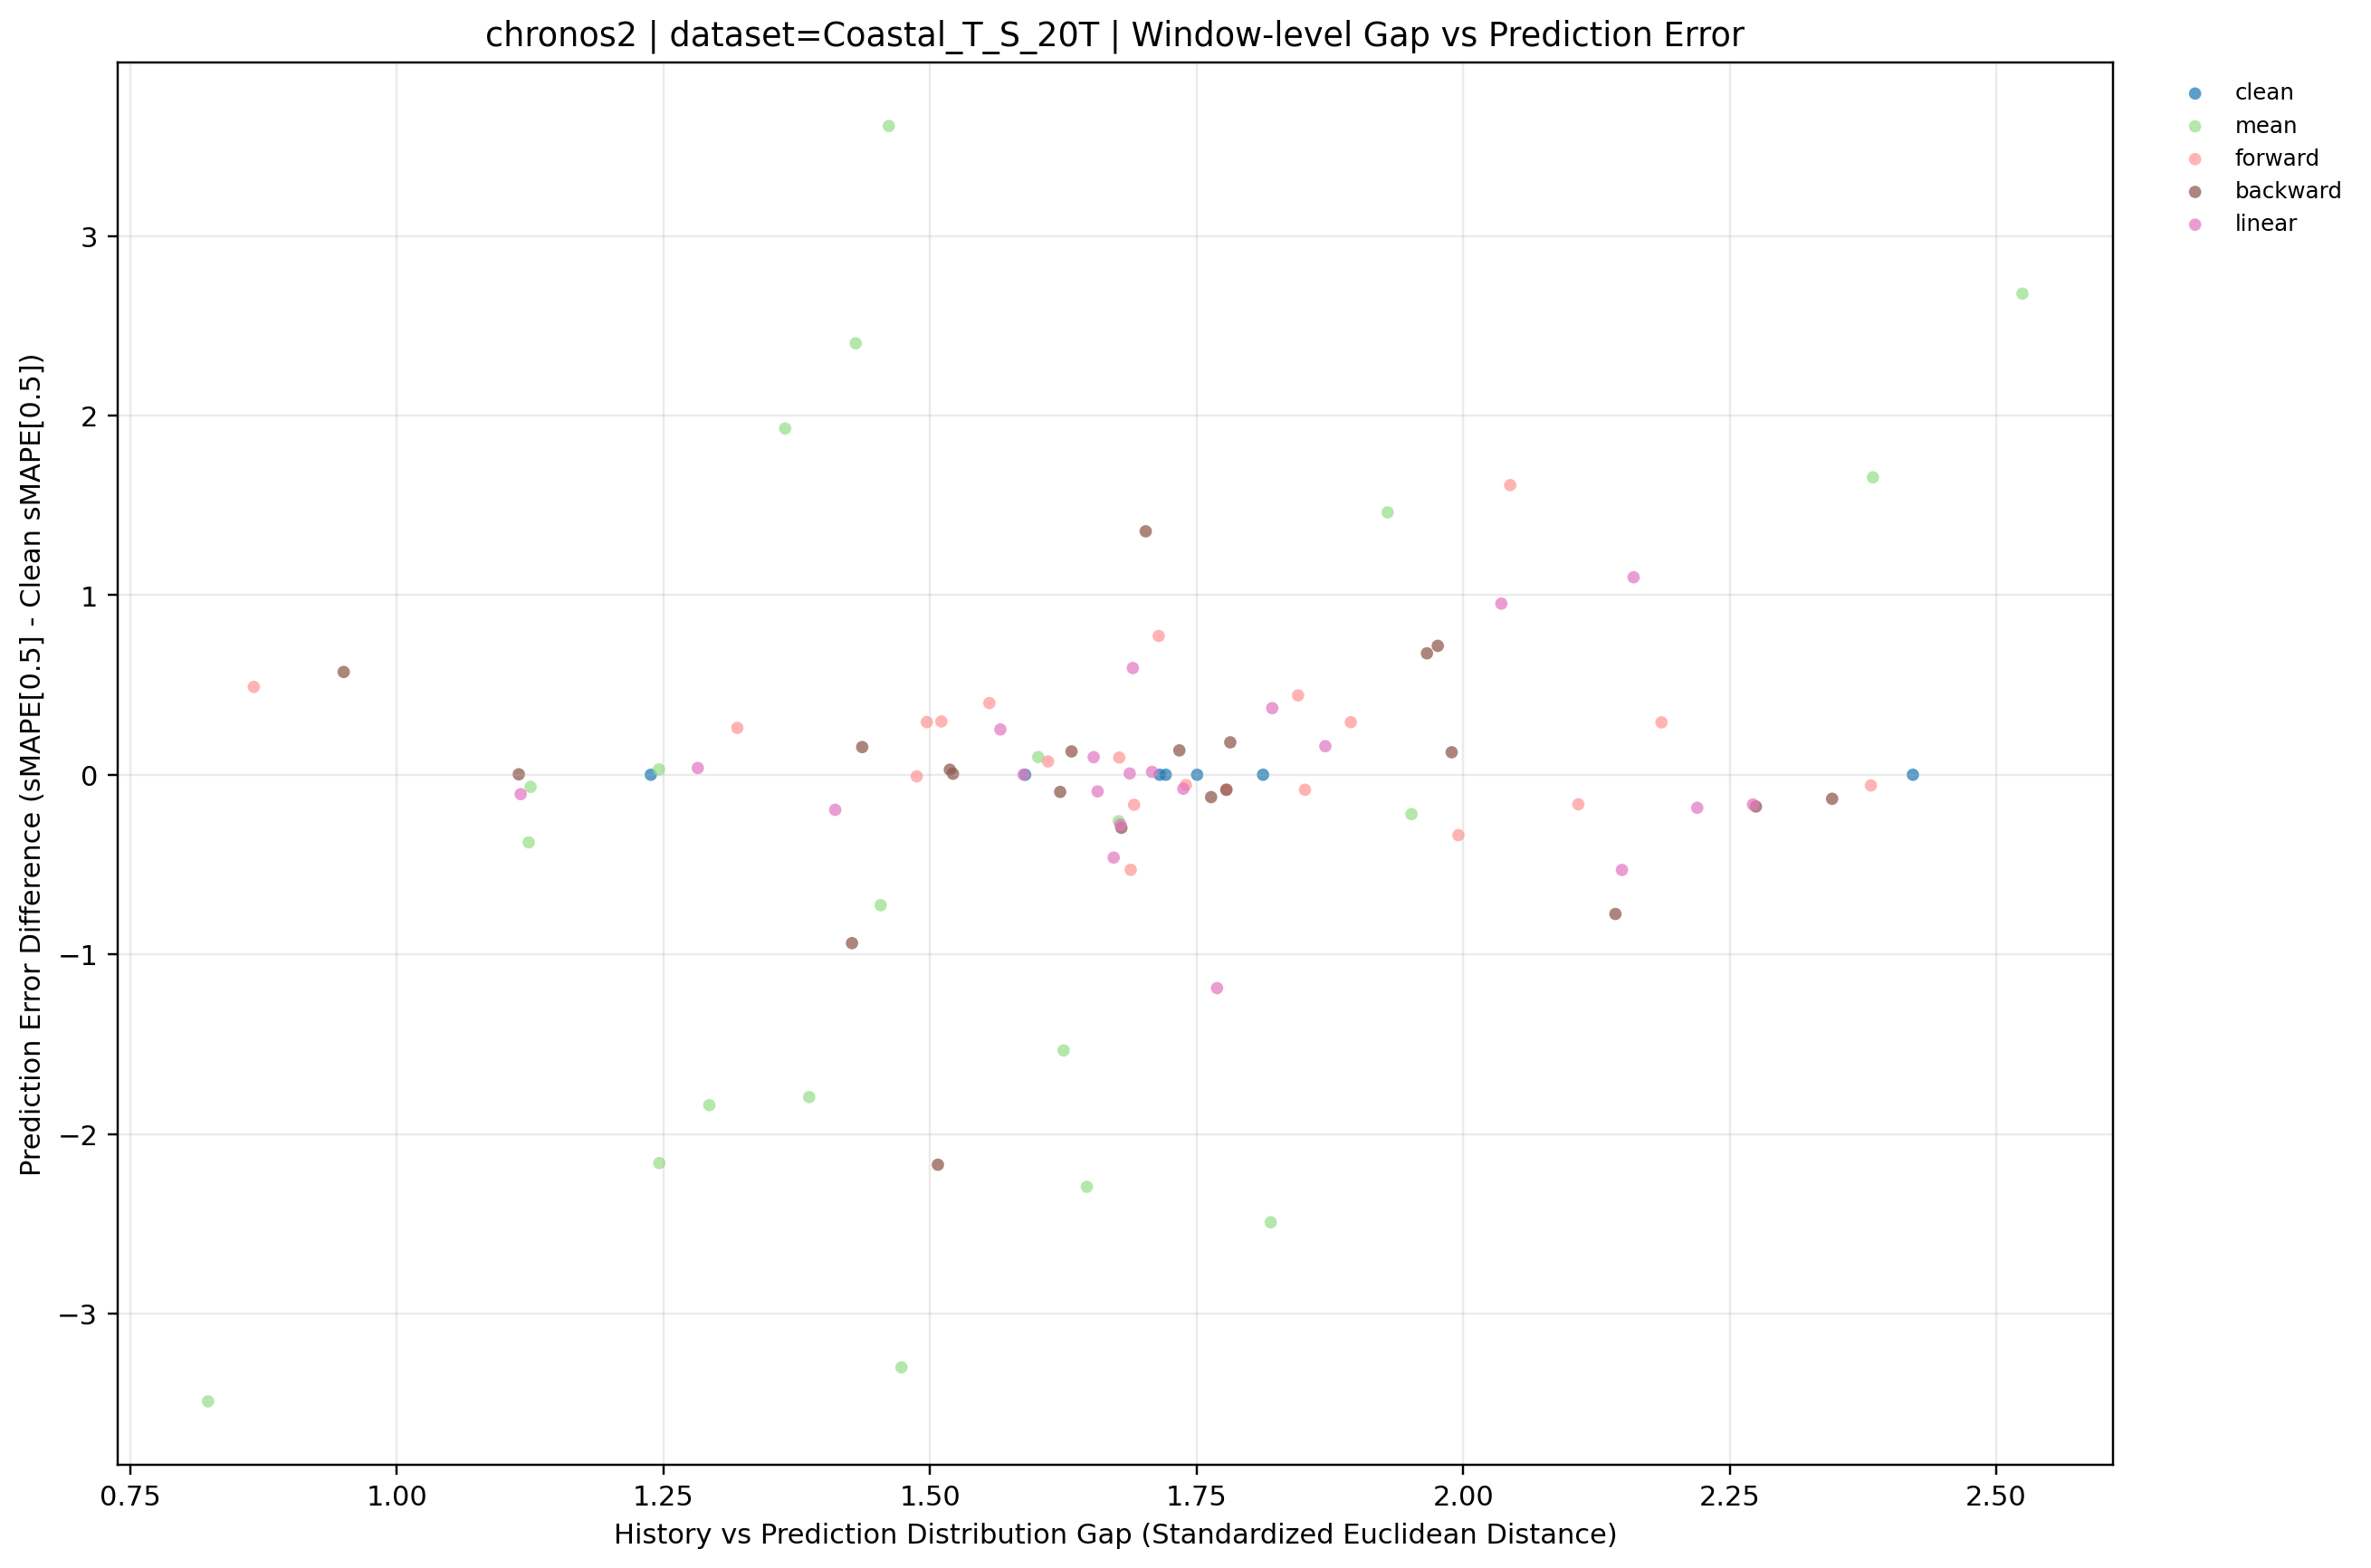

The data file committed next to this chart (first rows):
dataset, term, ratio_code, imputation_method, window_idx, distribution_gap, smape, smape_diff_vs_clean, prediction_mode, y_value
Coastal_T_S_20T, long, 010, backward, 0, 1.778, 22.94, -0.08356, backward, -0.08356
Coastal_T_S_20T, long, 010, backward, 1, 1.427, 9.257, -0.9376, backward, -0.9376
Coastal_T_S_20T, long, 010, backward, 2, 1.507, 3.031, -2.171, backward, -2.171
Coastal_T_S_20T, long, 010, backward, 3, 1.622, 1.116, -0.09551, backward, -0.09551
Coastal_T_S_20T, long, 010, backward, 4, 1.764, 4.552, -0.1245, backward, -0.1245
Coastal_T_S_20T, long, 010, backward, 5, 2.346, 5.909, -0.1338, backward, -0.1338
Coastal_T_S_20T, long, 010, backward, 6, 0.9502, 19.86, 0.5723, backward, 0.5723
Coastal_T_S_20T, long, 020, backward, 0, 1.976, 23.74, 0.7178, backward, 0.7178
Coastal_T_S_20T, long, 020, backward, 1, 1.436, 10.35, 0.1541, backward, 0.1541
Coastal_T_S_20T, long, 020, backward, 2, 1.989, 5.327, 0.1252, backward, 0.1252
Coastal_T_S_20T, long, 020, backward, 3, 1.966, 1.887, 0.6761, backward, 0.6761
Coastal_T_S_20T, long, 020, backward, 4, 1.522, 4.683, 0.005665, backward, 0.005665
Coastal_T_S_20T, long, 020, backward, 5, 2.275, 5.866, -0.177, backward, -0.177
Coastal_T_S_20T, long, 020, backward, 6, 1.114, 19.29, 0.002484, backward, 0.002484
Coastal_T_S_20T, long, 030, backward, 0, 1.702, 24.38, 1.356, backward, 1.356
Coastal_T_S_20T, long, 030, backward, 1, 1.633, 10.32, 0.1298, backward, 0.1298
Coastal_T_S_20T, long, 030, backward, 2, 1.782, 5.383, 0.1805, backward, 0.1805
Coastal_T_S_20T, long, 030, backward, 3, 1.519, 1.239, 0.02794, backward, 0.02794
Coastal_T_S_20T, long, 030, backward, 4, 1.68, 4.382, -0.2954, backward, -0.2954
Coastal_T_S_20T, long, 030, backward, 5, 2.143, 5.268, -0.7751, backward, -0.7751
Coastal_T_S_20T, long, 030, backward, 6, 1.734, 19.42, 0.1357, backward, 0.1357
Coastal_T_S_20T, long, , clean, 0, 1.812, 23.02, 0.0, clean, 0.0
Coastal_T_S_20T, long, , clean, 1, 1.715, 10.19, 0.0, clean, 0.0
Coastal_T_S_20T, long, , clean, 2, 1.751, 5.202, 0.0, clean, 0.0
Coastal_T_S_20T, long, , clean, 3, 1.589, 1.211, 0.0, clean, 0.0
Coastal_T_S_20T, long, , clean, 4, 1.721, 4.677, 0.0, clean, 0.0
Coastal_T_S_20T, long, , clean, 5, 2.422, 6.043, 0.0, clean, 0.0
Coastal_T_S_20T, long, , clean, 6, 1.238, 19.29, 0.0, clean, 0.0
Coastal_T_S_20T, long, 010, forward, 0, 1.74, 22.96, -0.0573, forward, -0.0573
Coastal_T_S_20T, long, 010, forward, 1, 1.511, 10.49, 0.2968, forward, 0.2968
Coastal_T_S_20T, long, 010, forward, 2, 2.044, 6.815, 1.613, forward, 1.613
Coastal_T_S_20T, long, 010, forward, 3, 1.678, 1.307, 0.09571, forward, 0.09571
Coastal_T_S_20T, long, 010, forward, 4, 1.778, 4.594, -0.08304, forward, -0.08304
Coastal_T_S_20T, long, 010, forward, 5, 2.108, 5.878, -0.1644, forward, -0.1644
Coastal_T_S_20T, long, 010, forward, 6, 0.866, 19.78, 0.4895, forward, 0.4895
Coastal_T_S_20T, long, 020, forward, 0, 1.715, 23.79, 0.7729, forward, 0.7729
Coastal_T_S_20T, long, 020, forward, 1, 1.691, 10.03, -0.1673, forward, -0.1673
Coastal_T_S_20T, long, 020, forward, 2, 1.688, 4.673, -0.5294, forward, -0.5294
Coastal_T_S_20T, long, 020, forward, 3, 1.895, 1.504, 0.2929, forward, 0.2929
Coastal_T_S_20T, long, 020, forward, 4, 1.497, 4.97, 0.2933, forward, 0.2933
Coastal_T_S_20T, long, 020, forward, 5, 2.382, 5.983, -0.05958, forward, -0.05958
Coastal_T_S_20T, long, 020, forward, 6, 1.319, 19.55, 0.2609, forward, 0.2609
Coastal_T_S_20T, long, 030, forward, 0, 1.845, 23.46, 0.4419, forward, 0.4419
Coastal_T_S_20T, long, 030, forward, 1, 1.488, 10.19, -0.008831, forward, -0.008831
Coastal_T_S_20T, long, 030, forward, 2, 1.852, 5.119, -0.08348, forward, -0.08348
Coastal_T_S_20T, long, 030, forward, 3, 1.611, 1.285, 0.07409, forward, 0.07409
Coastal_T_S_20T, long, 030, forward, 4, 1.556, 5.076, 0.3991, forward, 0.3991
Coastal_T_S_20T, long, 030, forward, 5, 2.186, 6.334, 0.2917, forward, 0.2917
Coastal_T_S_20T, long, 030, forward, 6, 1.996, 18.95, -0.3363, forward, -0.3363
Coastal_T_S_20T, long, 010, linear, 0, 1.871, 23.18, 0.1591, linear, 0.1591
Coastal_T_S_20T, long, 010, linear, 1, 1.738, 10.12, -0.07793, linear, -0.07793
Coastal_T_S_20T, long, 010, linear, 2, 1.69, 5.796, 0.5942, linear, 0.5942
Coastal_T_S_20T, long, 010, linear, 3, 1.654, 1.309, 0.09802, linear, 0.09802
Coastal_T_S_20T, long, 010, linear, 4, 1.708, 4.693, 0.01585, linear, 0.01585
Coastal_T_S_20T, long, 010, linear, 5, 2.22, 5.859, -0.1839, linear, -0.1839
Coastal_T_S_20T, long, 010, linear, 6, 1.282, 19.32, 0.03758, linear, 0.03758
Coastal_T_S_20T, long, 020, linear, 0, 2.036, 23.97, 0.9529, linear, 0.9529
Coastal_T_S_20T, long, 020, linear, 1, 1.679, 9.917, -0.2769, linear, -0.2769
Coastal_T_S_20T, long, 020, linear, 2, 1.672, 4.741, -0.4613, linear, -0.4613
Coastal_T_S_20T, long, 020, linear, 3, 1.821, 1.582, 0.3709, linear, 0.3709
... 31 more rows
